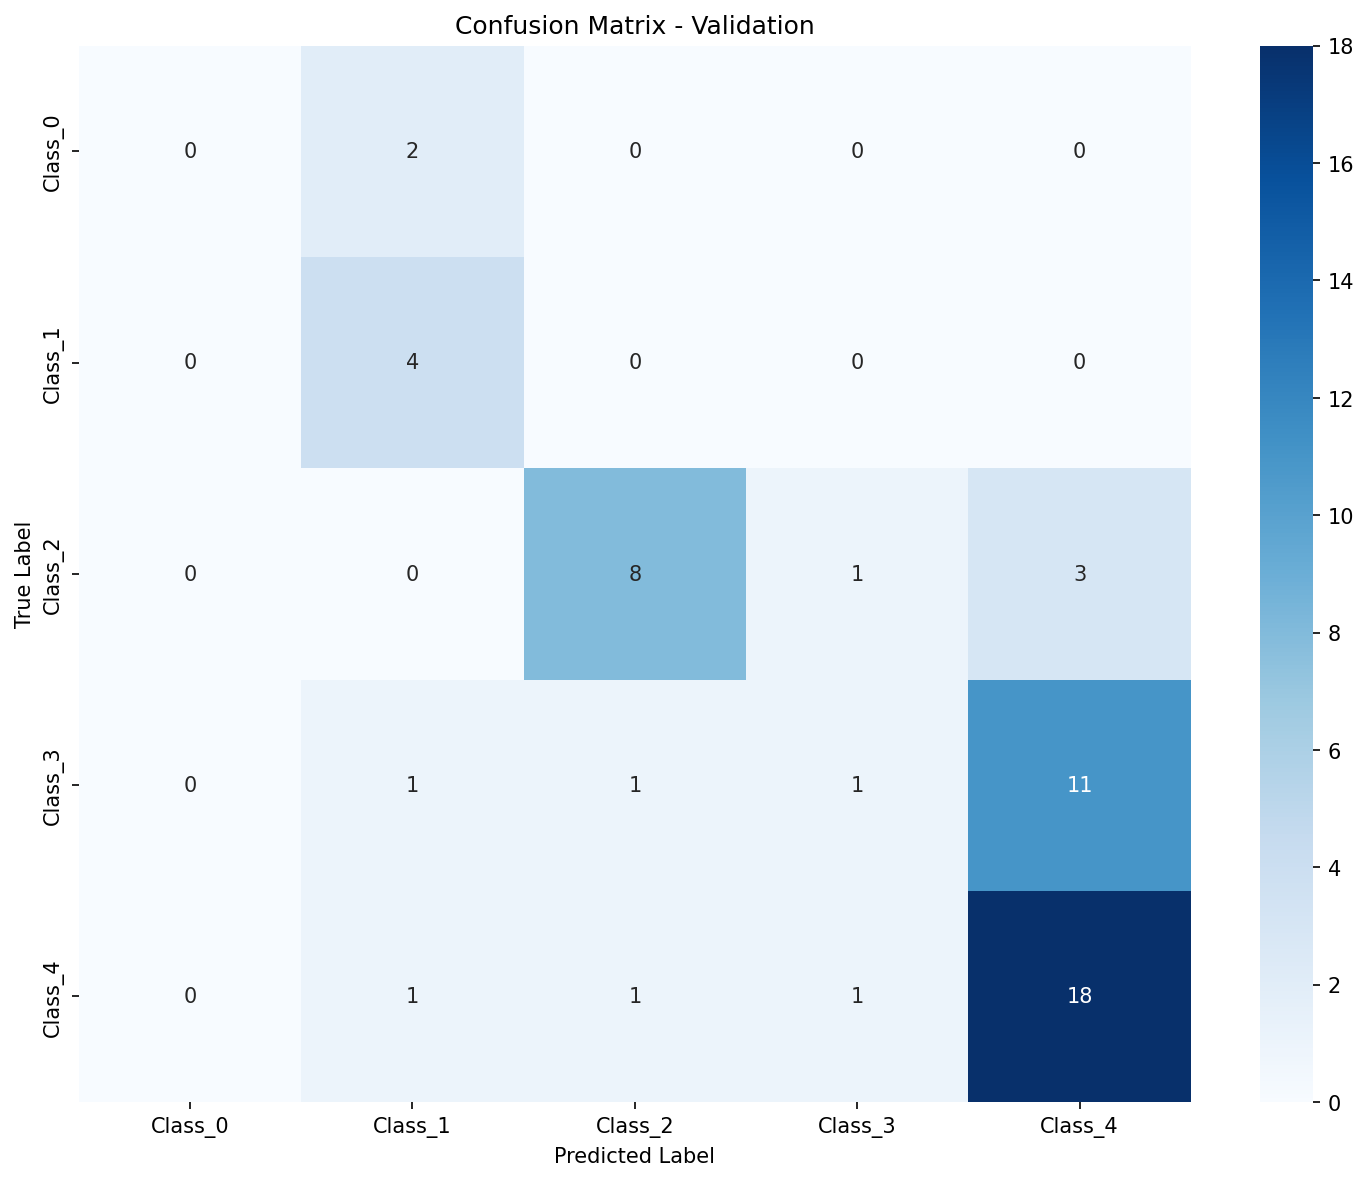

The table this chart was drawn from, first rows:
, Pred_Class_0, Pred_Class_1, Pred_Class_2, Pred_Class_3, Pred_Class_4
True_Class_0, 0, 2, 0, 0, 0
True_Class_1, 0, 4, 0, 0, 0
True_Class_2, 0, 0, 8, 1, 3
True_Class_3, 0, 1, 1, 1, 11
True_Class_4, 0, 1, 1, 1, 18
